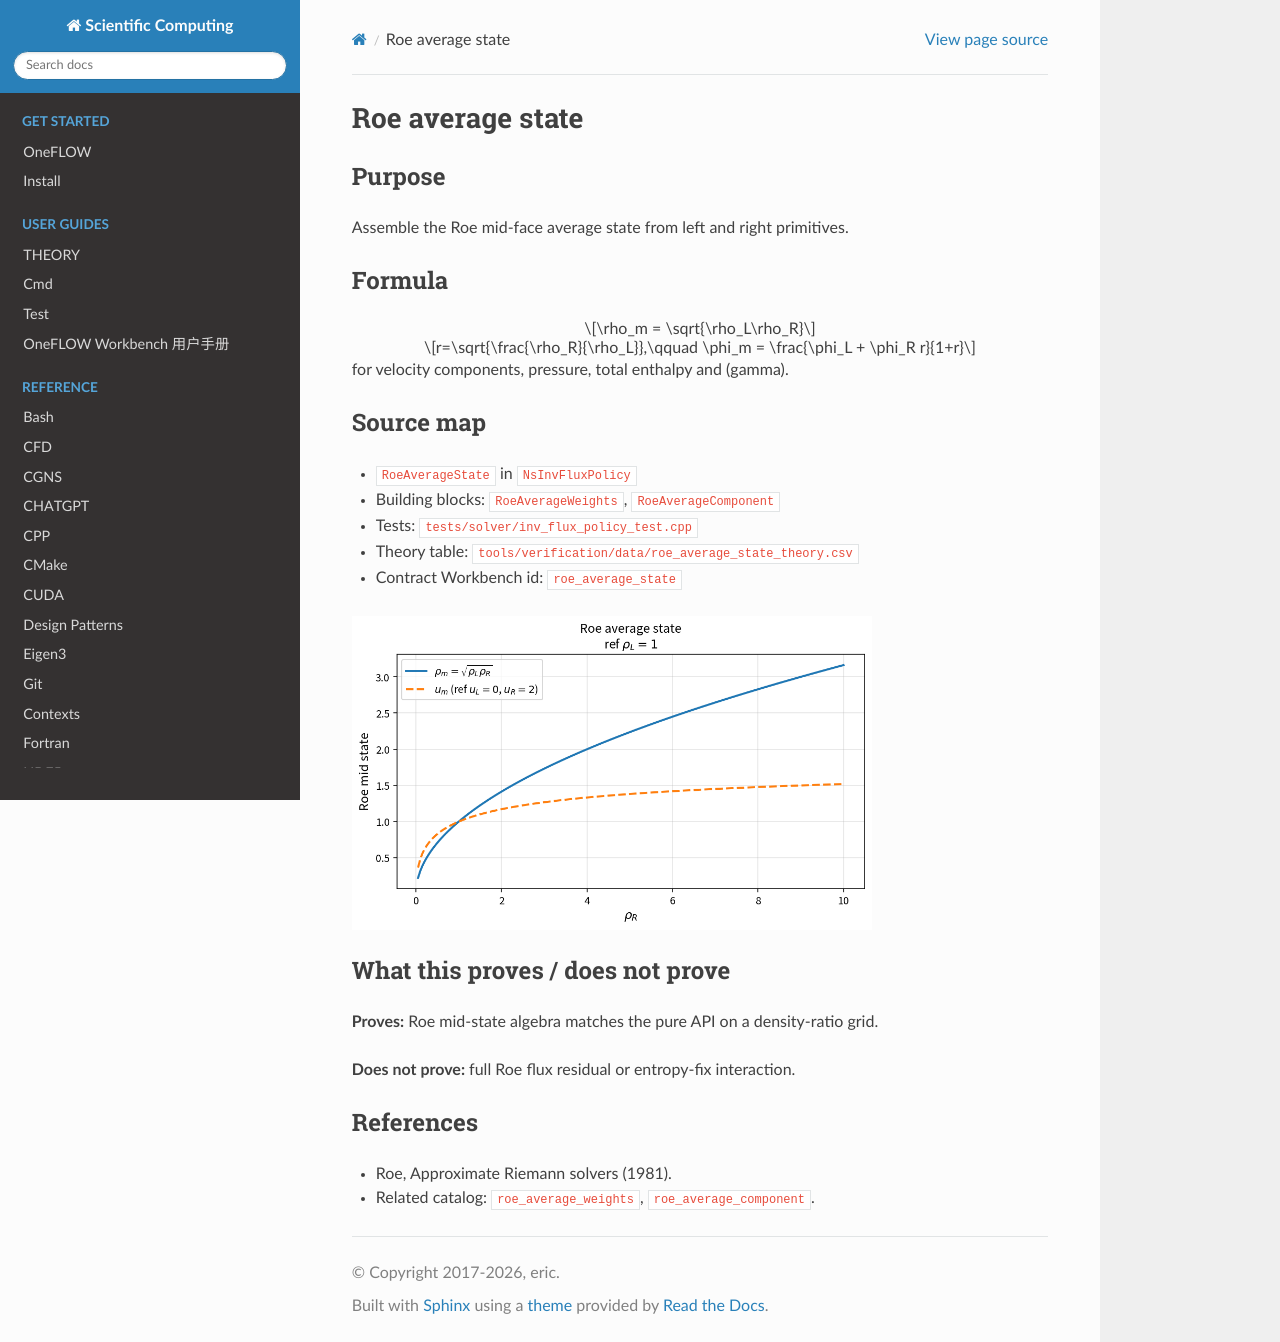

repository: eric2003/OneFLOW · page: numerical/roe_average_state.html · generator: sphinx

Roe average state
=================

Purpose
-------

Assemble the Roe mid-face average state from left and right primitives.

Formula
-------

.. math::

   \rho_m = \sqrt{\rho_L\rho_R}

.. math::

   r=\sqrt{\frac{\rho_R}{\rho_L}},\qquad
   \phi_m = \frac{\phi_L + \phi_R r}{1+r}

for velocity components, pressure, total enthalpy and \(\gamma\).

Source map
----------

* ``RoeAverageState`` in ``NsInvFluxPolicy``
* Building blocks: ``RoeAverageWeights``, ``RoeAverageComponent``
* Tests: ``tests/solver/inv_flux_policy_test.cpp``
* Theory table: ``tools/verification/data/roe_average_state_theory.csv``
* Contract Workbench id: ``roe_average_state``

.. image:: figures/roe_average_state_theory.png
   :alt: Roe average state
   :width: 520

What this proves / does not prove
---------------------------------

**Proves:** Roe mid-state algebra matches the pure API on a density-ratio grid.

**Does not prove:** full Roe flux residual or entropy-fix interaction.

References
----------

* Roe, Approximate Riemann solvers (1981).
* Related catalog: ``roe_average_weights``, ``roe_average_component``.
